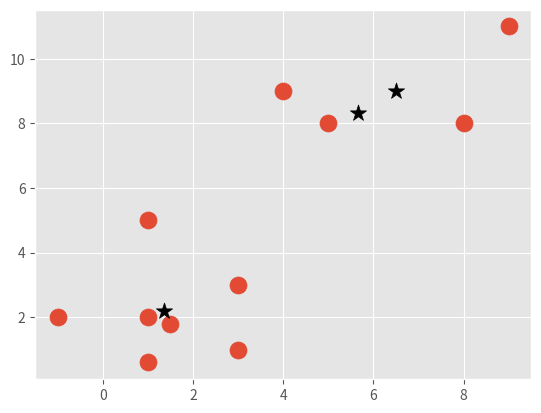

Python code for this plot:
import matplotlib.pyplot as plt
from matplotlib import style
style.use('ggplot')
import numpy as np

X = np.array([[1, 2],
              [1.5, 1.8],
              [5, 8 ],
              [8, 8],
              [1, 0.6],
              [9,11],
              [3,1],
              [4,9],
              [-1,2],
              [1,5],
              [3,3]])

colors = 10*["g","r","c","b","k"]

class Mean_shift:
    def __init__(self, radius=4):
        self.radius = radius

    def fit(self, data):
        centroids = {}
        for i in range(len(data)):
            centroids[i] = data[i]
        
        while True:
            new_centroids = []
            for i in centroids:
                in_bandwidth = []
                centroid = centroids[i]
                for featureset in data:
                    if np.linalg.norm(featureset-centroid) < self.radius:
                        in_bandwidth.append(featureset)

                new_centroid = np.average(in_bandwidth, axis=0)
                new_centroids.append(tuple(new_centroid))

            uniques = sorted(list(set(new_centroids)))
            prev_centroids = dict(centroids)

            centroids = {}
            for i in range(len(uniques)):
                centroids[i] = np.array(uniques[i])

            optimized = True

            for i in centroids:
                if not np.array_equal(new_centroids[i], prev_centroids[i]):
                    optimized = False
                if not optimized:
                    break
            if optimized:
                break
        self.centroids = centroids

    def predict(self, data):
        pass

clf = Mean_shift()
clf.fit(X)
centroids = clf.centroids

plt.scatter(X[:,0], X[:,1], s=150)

for c in centroids:
    plt.scatter(centroids[c][0], centroids[c][1], color="k", marker="*", s=150)

plt.show()